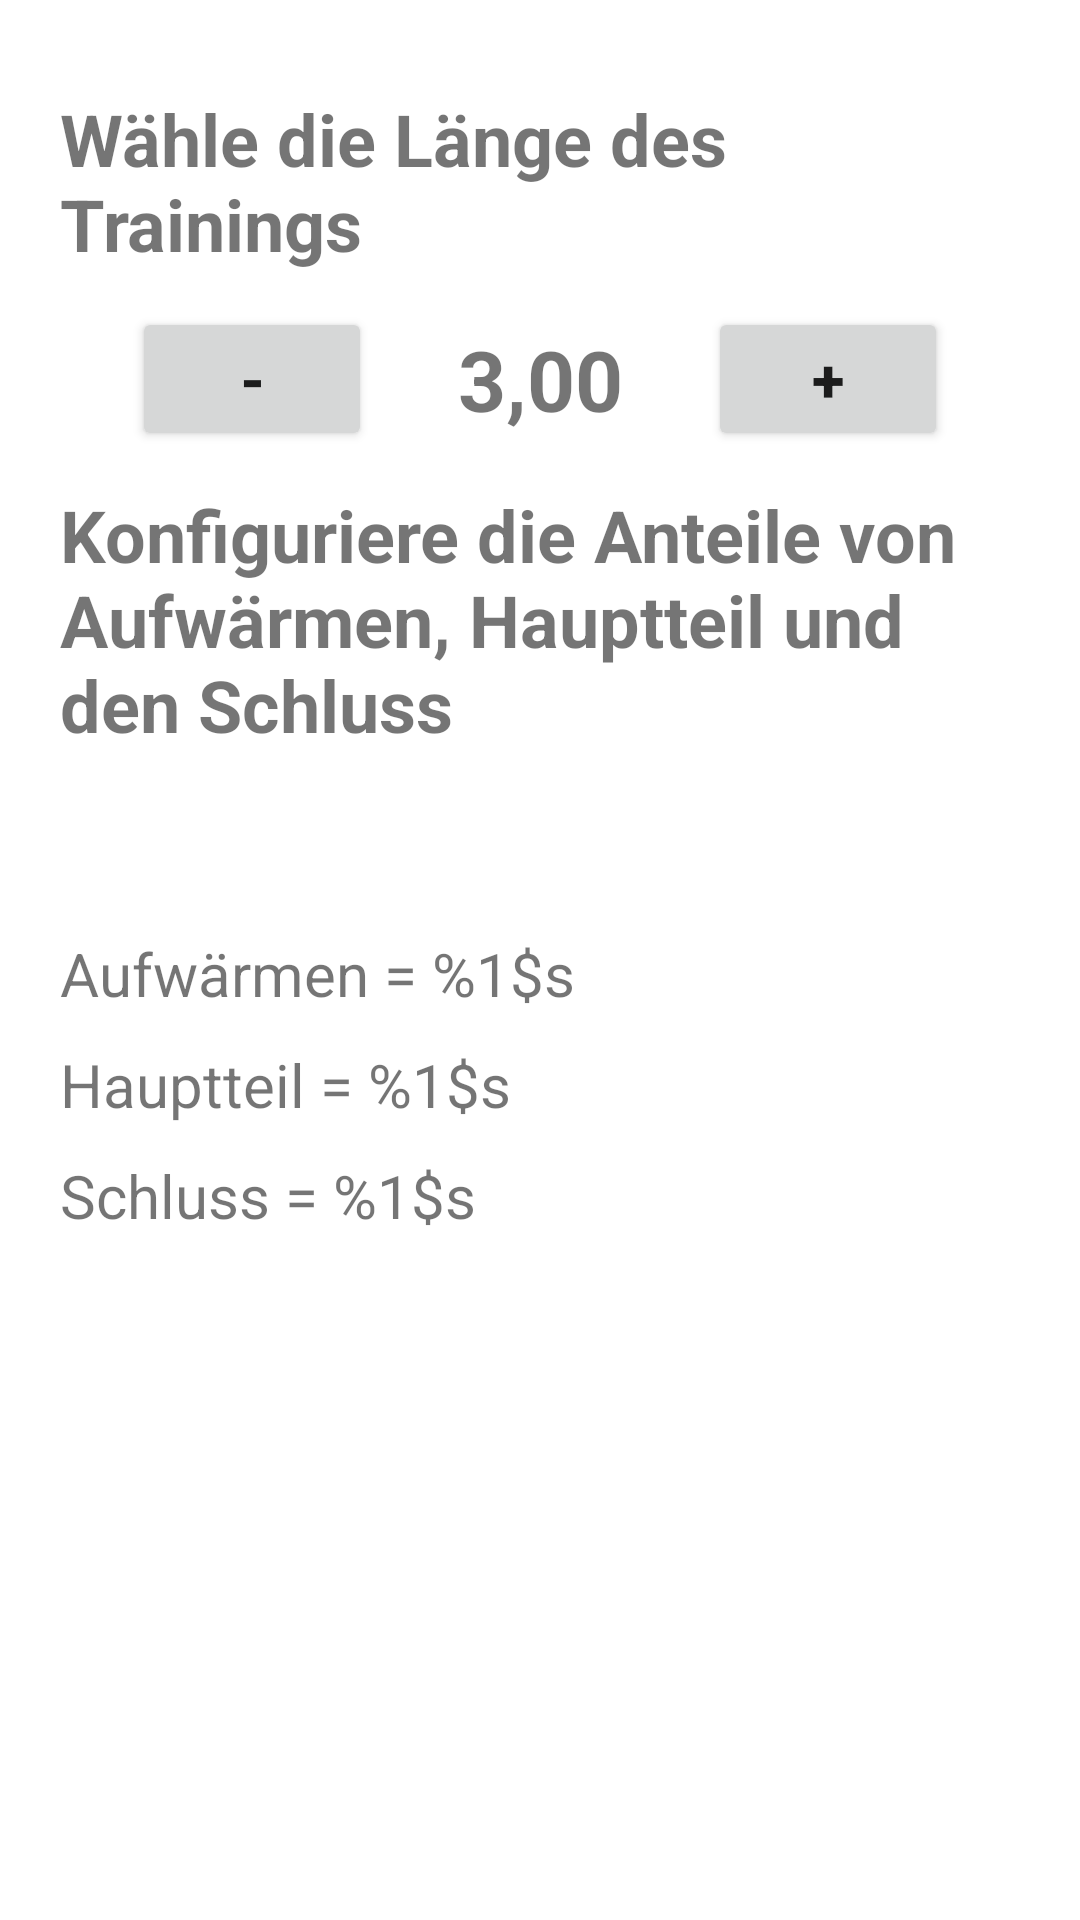

Reconstruct the res/layout file that produces this screen, plus the resources it refers to.
<!-- AndroidManifest.xml: application theme Theme.FitnessAppMAD1 -->
<!-- res/layout/fragment_configure_training.xml -->
<?xml version="1.0" encoding="utf-8"?>
<androidx.constraintlayout.widget.ConstraintLayout xmlns:android="http://schemas.android.com/apk/res/android"
    xmlns:tools="http://schemas.android.com/tools"
    android:layout_width="match_parent"
    android:layout_height="match_parent"
    xmlns:app="http://schemas.android.com/apk/res-auto"
    tools:context=".fragments.ConfigureTrainingFragment"
    android:padding="20dp">

    <TextView
        android:id="@+id/textView3"
        android:layout_width="wrap_content"
        android:layout_height="wrap_content"
        android:layout_marginTop="10dp"
        android:text="@string/length_of_training"
        android:textSize="24sp"
        android:textStyle="bold"
        app:layout_constraintStart_toStartOf="parent"
        app:layout_constraintTop_toTopOf="parent" />


    <Button
        android:id="@+id/btnMinus"
        android:layout_width="80dp"
        android:layout_height="wrap_content"
        android:layout_gravity="center_vertical"
        android:text="@string/minus"
        android:textSize="20sp"
        android:textStyle="bold"
        app:layout_constraintBottom_toTopOf="@+id/textView4"
        app:layout_constraintEnd_toEndOf="parent"
        app:layout_constraintHorizontal_bias="0.1"
        app:layout_constraintStart_toStartOf="parent"
        app:layout_constraintTop_toBottomOf="@+id/textView3" />

    <TextView
        android:id="@+id/tvTrainingTime"
        android:layout_width="wrap_content"
        android:layout_height="wrap_content"
        android:padding="20dp"
        android:text="@string/standard_time"
        android:textSize="28sp"
        android:textStyle="bold"
        app:layout_constraintBottom_toTopOf="@+id/textView4"
        app:layout_constraintEnd_toEndOf="parent"
        app:layout_constraintStart_toStartOf="parent"
        app:layout_constraintTop_toBottomOf="@+id/textView3" />

    <Button
        android:id="@+id/btnPlus"
        android:layout_width="80dp"
        android:layout_height="wrap_content"
        android:layout_gravity="center_vertical"
        android:text="@string/plus"
        android:textSize="20sp"
        android:textStyle="bold"
        app:layout_constraintBottom_toTopOf="@+id/textView4"
        app:layout_constraintEnd_toEndOf="parent"
        app:layout_constraintHorizontal_bias="0.9"
        app:layout_constraintStart_toStartOf="parent"
        app:layout_constraintTop_toBottomOf="@+id/textView3" />

    <TextView
        android:id="@+id/textView4"
        android:layout_width="wrap_content"
        android:layout_height="wrap_content"
        android:layout_marginBottom="60dp"
        android:text="@string/configure_proportion_training"
        android:textSize="24sp"
        android:textStyle="bold"
        app:layout_constraintBottom_toTopOf="@+id/linearLayout"
        app:layout_constraintEnd_toEndOf="parent"
        app:layout_constraintStart_toStartOf="parent" />

    <LinearLayout
        android:id="@+id/linearLayout"
        android:layout_width="wrap_content"
        android:layout_height="wrap_content"
        android:layout_marginBottom="60dp"
        android:orientation="vertical"
        app:layout_constraintBottom_toTopOf="@+id/rangeSlider"
        app:layout_constraintStart_toStartOf="parent">

        <TextView
            android:id="@+id/tvWarmUp"
            android:layout_width="wrap_content"
            android:layout_height="wrap_content"
            android:text="@string/warm_up"
            android:textSize="20sp"
            app:layout_constraintStart_toStartOf="parent"
            app:layout_constraintTop_toTopOf="parent" />

        <TextView
            android:id="@+id/tvMainPart"
            android:layout_width="wrap_content"
            android:layout_height="wrap_content"
            android:layout_marginTop="10dp"
            android:layout_marginBottom="10dp"
            android:text="@string/main_part"
            android:textSize="20sp"
            app:layout_constraintBottom_toTopOf="@+id/tvEnd"
            app:layout_constraintStart_toStartOf="parent"
            app:layout_constraintTop_toBottomOf="@+id/tvWarmUp" />

        <TextView
            android:id="@+id/tvEnd"
            android:layout_width="wrap_content"
            android:layout_height="wrap_content"
            android:text="@string/end"
            android:textSize="20sp"
            app:layout_constraintBottom_toTopOf="@+id/rangeSlider"
            app:layout_constraintStart_toStartOf="parent" />
    </LinearLayout>

    <com.google.android.material.slider.RangeSlider
        android:id="@+id/rangeSlider"
        android:layout_width="wrap_content"
        android:layout_height="wrap_content"
        android:layout_marginBottom="100dp"
        android:stepSize="5"
        android:valueFrom="0"
        android:valueTo="100"
        app:labelBehavior="gone"
        app:layout_constraintBottom_toBottomOf="parent"
        app:layout_constraintEnd_toEndOf="parent"
        app:layout_constraintHorizontal_bias="0.6"
        app:layout_constraintStart_toStartOf="parent"
        app:values="@array/initial_slider_values" />

</androidx.constraintlayout.widget.ConstraintLayout>
<!-- resources referenced by this layout -->
<resources>
  <array name="initial_slider_values">
          <item>2.0</item>
          <item>7.0</item>
      </array>
  <string name="configure_proportion_training">Konfiguriere die Anteile von Aufwärmen, Hauptteil und den Schluss</string>
  <string name="end">Schluss = %1$s</string>
  <string name="length_of_training">Wähle die Länge des Trainings</string>
  <string name="main_part">Hauptteil = %1$s</string>
  <string name="minus">-</string>
  <string name="plus">+</string>
  <string name="standard_time">3,00</string>
  <string name="warm_up">Aufwärmen = %1$s</string>
  <style name="Theme.FitnessAppMAD1" parent="Theme.MaterialComponents.DayNight.DarkActionBar">
          
          <item name="colorPrimary">@color/black</item>
          <item name="colorPrimaryVariant">@color/grey_700</item>
          <item name="colorOnPrimary">@color/white</item>
          
          <item name="colorSecondary">@color/teal_200</item>
          <item name="colorSecondaryVariant">@color/teal_700</item>
          <item name="colorOnSecondary">@color/black</item>
          
          <item name="android:statusBarColor" tools:targetApi="l">?attr/colorPrimaryVariant</item>
          
      </style>
  <color name="black">#FF000000</color>
  <color name="white">#FFFFFFFF</color>
  <color name="teal_200">#FF03DAC5</color>
  <color name="teal_700">#FF018786</color>
</resources>
